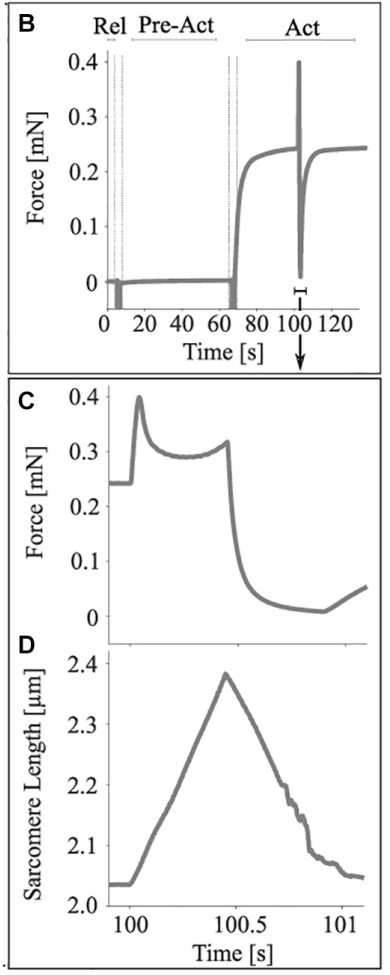

The data file committed next to this chart (first rows):
x, c00
99.9, 2.035
100, 2.036
100.1, 2.106
100.2, 2.158
100.2, 2.205
100.3, 2.253
100.3, 2.293
100.4, 2.328
100.4, 2.36
100.4, 2.384
100.5, 2.355
100.6, 2.305
100.6, 2.261
100.7, 2.228
100.7, 2.199
100.7, 2.198
100.7, 2.184
100.8, 2.171
100.8, 2.167
100.8, 2.158
100.8, 2.143
100.8, 2.145
100.8, 2.13
100.8, 2.109
100.8, 2.092
100.9, 2.079
100.9, 2.079
100.9, 2.071
101, 2.07
101, 2.05
101.1, 2.046
